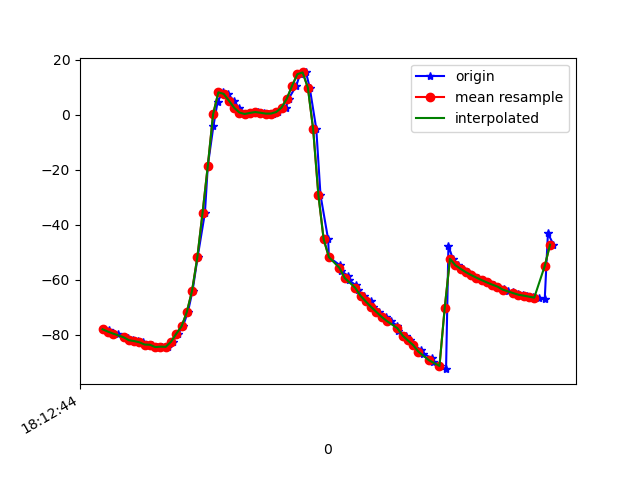

The data file committed next to this chart (first rows):
1617819164104, 514807673877463, -78.01502, 7.840492, -28.294567
1617819164124, 514807693108233, -78.4, 8.219, -27.85
1617819164139, 514807712339003, -79.3, 9.041, -28.9
1617819164159, 514807731569773, -79.58, 9.267, -28.73
1617819164182, 514807750800543, -80.8, 10.41, -29.26
1617819164197, 514807770031313, -81.02, 10.58, -29.31
1617819164214, 514807789262083, -81.99, 11.48, -29.18
1617819164234, 514807808492853, -82.31, 11.78, -29.62
1617819164253, 514807827723623, -82.75, 12.18, -29.16
1617819164269, 514807846954393, -83.57, 13.34, -29.97
1617819164287, 514807866185163, -83.64, 13.71, -29.66
1617819164307, 514807885415933, -84.49, 15.31, -30.42
1617819164326, 514807904646703, -84.34, 16.25, -30.74
1617819164347, 514807923877473, -84.4, 18.7, -30.39
1617819164366, 514807943108243, -82.56, 22.67, -32.48
1617819164387, 514807962339013, -79.65, 28.23, -34.46
1617819164405, 514807981569783, -76.98, 35.59, -37.99
1617819164424, 514808000800553, -71.8, 41.99, -43.6
1617819164442, 514808020031323, -64.02, 48.46, -51.21
1617819164461, 514808039262093, -51.88, 54.8, -64.07
1617819164489, 514808058492863, -35.56, 58.78, -81.61
1617819164500, 514808077723633, -18.41, 59.25, -100.3
1617819164521, 514808096954403, -4.173, 56.81, -116.4
1617819164537, 514808116185173, 4.785, 53.32, -127.6
1617819164556, 514808135415943, 8.236, 51.16, -133.7
1617819164575, 514808154646713, 7.677, 50.98, -136.4
1617819164599, 514808173877483, 5.195, 51.75, -137.2
1617819164617, 514808193108253, 2.626, 52.58, -137.4
1617819164631, 514808212339023, 0.8727, 52.93, -137.9
1617819164656, 514808231569793, 0.3503, 52.56, -139
1617819164673, 514808250800563, 0.738, 51.87, -140.1
1617819164689, 514808270031333, 1.059, 51.76, -140.5
1617819164712, 514808289262103, 0.7943, 52.48, -139.8
1617819164727, 514808308492873, 0.4792, 53.68, -138.3
1617819164748, 514808327723643, 0.504, 55.35, -136.2
1617819164768, 514808346954413, 1.076, 57.42, -133.6
1617819164796, 514808366185183, 2.674, 59.4, -131.4
1617819164807, 514808385415953, 5.935, 60.94, -130
1617819164836, 514808404646723, 10.6, 62.68, -128.5
1617819164850, 514808423877493, 14.84, 65.93, -125.8
1617819164873, 514808443108263, 15.47, 70.41, -119.4
1617819164887, 514808462339033, 9.939, 74.66, -107
1617819164912, 514808481569803, -5.101, 77.62, -85.19
1617819164928, 514808500800573, -29.15, 77.92, -54.29
1617819164957, 514808520031343, -45.25, 75.5, -32.02
1617819164960, 514808539262113, -51.78, 72.88, -20.48
1617819165001, 514808558492883, -54.64, 70.95, -13.97
1617819165004, 514808577723653, -56.69, 68.97, -9.536
1617819165032, 514808596954423, -58.47, 66.03, -6.311
1617819165036, 514808616185193, -60.23, 62.24, -3.846
1617819165064, 514808635415963, -62.05, 58.41, -2.003
1617819165071, 514808654646733, -63.8, 55.13, -0.9068
1617819165094, 514808674003905, -65.8, 52.36, -0.2038
1617819165118, 514808693234675, -67.88, 49.06, 0.3081
1617819165129, 514808712465445, -69.86, 44.46, 0.6008
1617819165150, 514808731696215, -71.68, 38.84, 0.6775
1617819165178, 514808750926985, -73.45, 33.38, 0.5048
1617819165194, 514808770157755, -75.01, 28.63, 0.024
1617819165220, 514808789388525, -76.71, 24.28, -0.3923
1617819165224, 514808808619295, -78.53, 19.59, -0.8754
1617819165254, 514808827850065, -80.32, 14.76, -1.431
... 30 more rows
